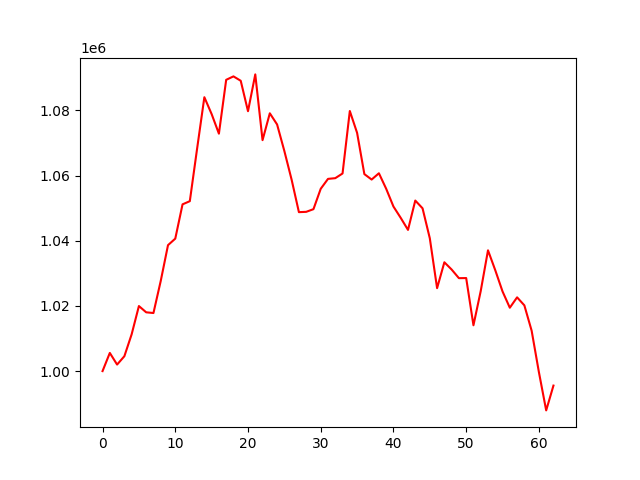

Source data for this figure (header and first rows):
account_value, date, daily_return
1000000, 2022-10-11, 
1005576, 2022-10-12, 0.005576
1002001, 2022-10-13, -0.003555
1004563, 2022-10-14, 0.002557
1011279, 2022-10-17, 0.006685
1019957, 2022-10-18, 0.008582
1018039, 2022-10-19, -0.001881
1017819, 2022-10-20, -0.0002159
1027651, 2022-10-21, 0.00966
1038643, 2022-10-24, 0.0107
1040646, 2022-10-25, 0.001929
1051166, 2022-10-27, 0.01011
1052141, 2022-10-28, 0.0009268
1068224, 2022-10-31, 0.01529
1084038, 2022-11-01, 0.0148
1078861, 2022-11-02, -0.004775
1072851, 2022-11-03, -0.005571
1089372, 2022-11-04, 0.0154
1090430, 2022-11-07, 0.0009716
1089082, 2022-11-09, -0.001236
1079745, 2022-11-10, -0.008573
1091038, 2022-11-11, 0.01046
1070860, 2022-11-14, -0.01849
1079104, 2022-11-15, 0.007699
1075676, 2022-11-16, -0.003176
1067519, 2022-11-17, -0.007583
1058713, 2022-11-18, -0.008249
1048771, 2022-11-21, -0.009391
1048867, 2022-11-22, 9.129237743232821e-05
1049685, 2022-11-23, 0.00078
1055938, 2022-11-24, 0.005958
1058979, 2022-11-25, 0.00288
1059197, 2022-11-28, 0.0002057
1060634, 2022-11-29, 0.001357
1079808, 2022-11-30, 0.01808
1073105, 2022-12-01, -0.006207
1060446, 2022-12-02, -0.0118
1058772, 2022-12-05, -0.001579
1060705, 2022-12-06, 0.001825
1055943, 2022-12-07, -0.004489
1050491, 2022-12-08, -0.005163
1047014, 2022-12-09, -0.00331
1043327, 2022-12-12, -0.003522
1052330, 2022-12-13, 0.008629
1049953, 2022-12-14, -0.002259
1040740, 2022-12-15, -0.008775
1025445, 2022-12-16, -0.0147
1033392, 2022-12-19, 0.00775
1031163, 2022-12-20, -0.002157
1028513, 2022-12-21, -0.00257
1028547, 2022-12-22, 3.3475375014857534e-05
1014056, 2022-12-23, -0.01409
1024572, 2022-12-26, 0.01037
1037058, 2022-12-27, 0.01219
1030949, 2022-12-28, -0.00589
1024432, 2022-12-29, -0.006322
1019446, 2022-12-30, -0.004867
1022632, 2023-01-02, 0.003125
1020169, 2023-01-03, -0.002409
1012398, 2023-01-04, -0.007617
... 3 more rows
